Run: headless pygame with SDL's dummy video driver; simulated clock (each Clock.tick advances the game by its frame time, no real sleeping); random seed 0; keys injected as events and as key.get_pressed() state; mouse plan: one left click at the window centre at the start of phase 2, then a move to the lower-right quarter at the start of phase 3.
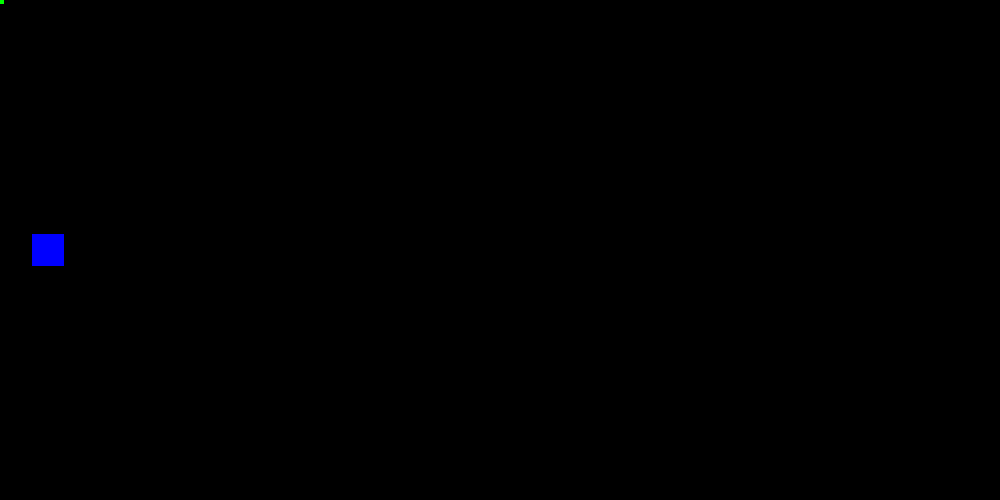
Frame 1 of 4 · flips 1–60 · no input
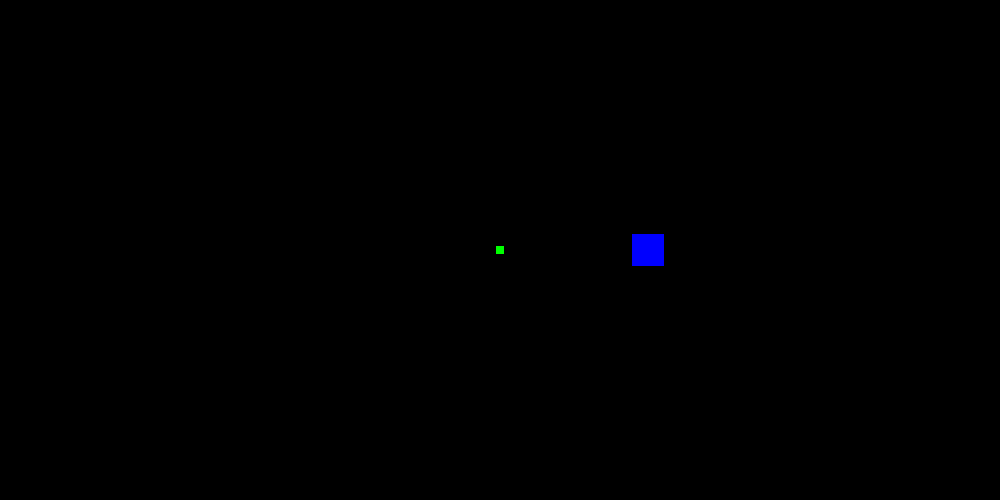
Frame 2 of 4 · flips 61–180 · clicked the window centre · tapped SPACE, RETURN · held RIGHT (→), D
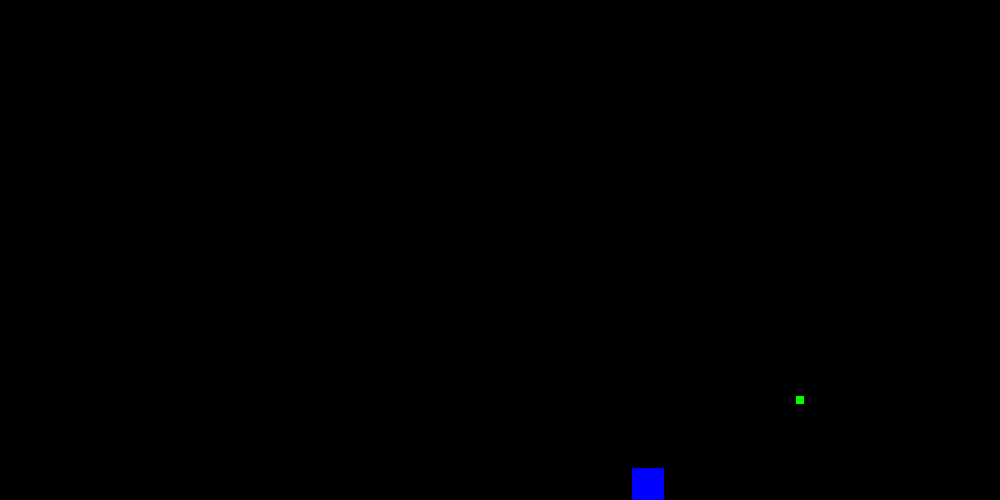
Frame 3 of 4 · flips 181–300 · moved the mouse to the lower-right quarter · held DOWN (↓), S
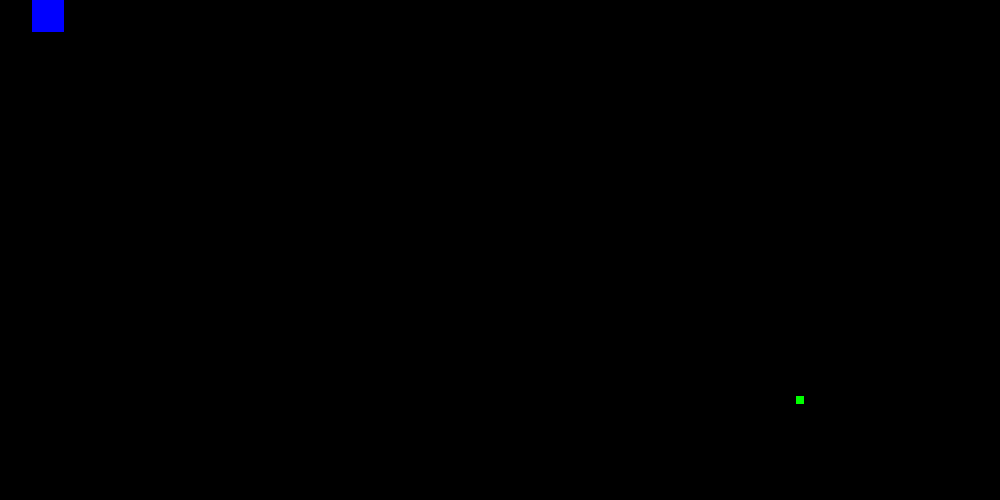
Frame 4 of 4 · flips 301–420 · held LEFT (←), A, UP (↑), W

The pygame program that drew these frames:

import pygame as pg
import random

#CONSTANTES
ANCHO = 1000
ALTO = 500
SIZE = (ANCHO, ALTO)
FPS = 60

BLACK = (0,0,0)
RED = (255,0,0)
VERDE = (0,255,0)
AZUL = (0,0,255)
AMARILLO = (255,255,0)

#CLASES
class Nave(pg.sprite.Sprite):
    def __init__(self):
        pg.sprite.Sprite.__init__(self)
        self.image = pg.Surface((32,32))
        self.image.fill(AZUL)
        self.rect = self.image.get_rect()
        self.rect.left = 32
        self.rect.centery = ALTO/2
        self.velx = 0
        self.vely = 0
        self.vel = 5


    def update(self):
        #self.rect.center = pg.mouse.get_pos()
        self.velx = 0
        self.vely = 0
        keystate = pg.key.get_pressed()

        if keystate[pg.K_SPACE]:
            self.vel = 10
        else:
            self.vel = 5

        if keystate[pg.K_LEFT] or keystate[pg.K_a]:
            self.velx = -self.vel
        if keystate[pg.K_RIGHT] or keystate[pg.K_d]:
            self.velx = self.vel
        self.rect.x += self.velx

        if keystate[pg.K_UP] or keystate[pg.K_w]:
            self.vely = -self.vel
        if keystate[pg.K_DOWN] or keystate[pg.K_s]:
            self.vely = self.vel
        self.rect.y += self.vely

        if self.rect.right > ANCHO:
            self.rect.right = ANCHO
        if self.rect.left < 0:
            self.rect.left = 0
        if self.rect.bottom > ALTO:
            self.rect.bottom = ALTO
        if self.rect.top < 0:
            self.rect.top = 0

    def disparar(self):
        bala = Bala(self.rect.center)
        BALAS.add(bala)
        TODOS.add(bala)

class Mira(pg.sprite.Sprite):
    def __init__(self):
        pg.sprite.Sprite.__init__(self)
        self.image = pg.Surface((8,8))
        self.image.fill(VERDE)
        self.rect = self.image.get_rect()

    def update(self):
        self.rect.center = pg.mouse.get_pos()



class Bala(pg.sprite.Sprite):
    def __init__(self,xy):
        pg.sprite.Sprite.__init__(self)
        self.image = pg.Surface((8,8))
        self.image.fill(AMARILLO)
        self.rect = self.image.get_rect()
        self.rect.center = xy
        self.vel = 10

    def update(self):
        self.rect.x += self.vel

        if self.rect.left > ANCHO:
            self.kill()



if __name__=="__main__":

    #INICIALIZAR
    pg.init()
    ventana = pg.display.set_mode(SIZE)
    pg.display.set_caption("Naves")
    pg.mouse.set_visible(False)
    reloj = pg.time.Clock()

    #CARGAR IMAGENES


    #CREAR GRUPOS
    TODOS = pg.sprite.Group()
    PLAYERS = pg.sprite.Group()
    BALAS = pg.sprite.Group()

    #CREAR OBJETOS
    nave = Nave()
    PLAYERS.add(nave)
    TODOS.add(nave)

    mira = Mira()
    TODOS.add(mira)




    #CICLO PRINCIPAL
    stop = False
    while stop == False:
        #RELOJ
        reloj.tick(FPS)

        #EVENTOS
        for event in pg.event.get():
            if event.type == pg.QUIT:
                stop = True
            if event.type == pg.MOUSEBUTTONDOWN:
                nave.disparar()

        #ACTUALIZAR
        TODOS.update()

        #RENDERIZAR
        ventana.fill(BLACK)
        TODOS.draw(ventana)

        #FLIP
        pg.display.flip()
